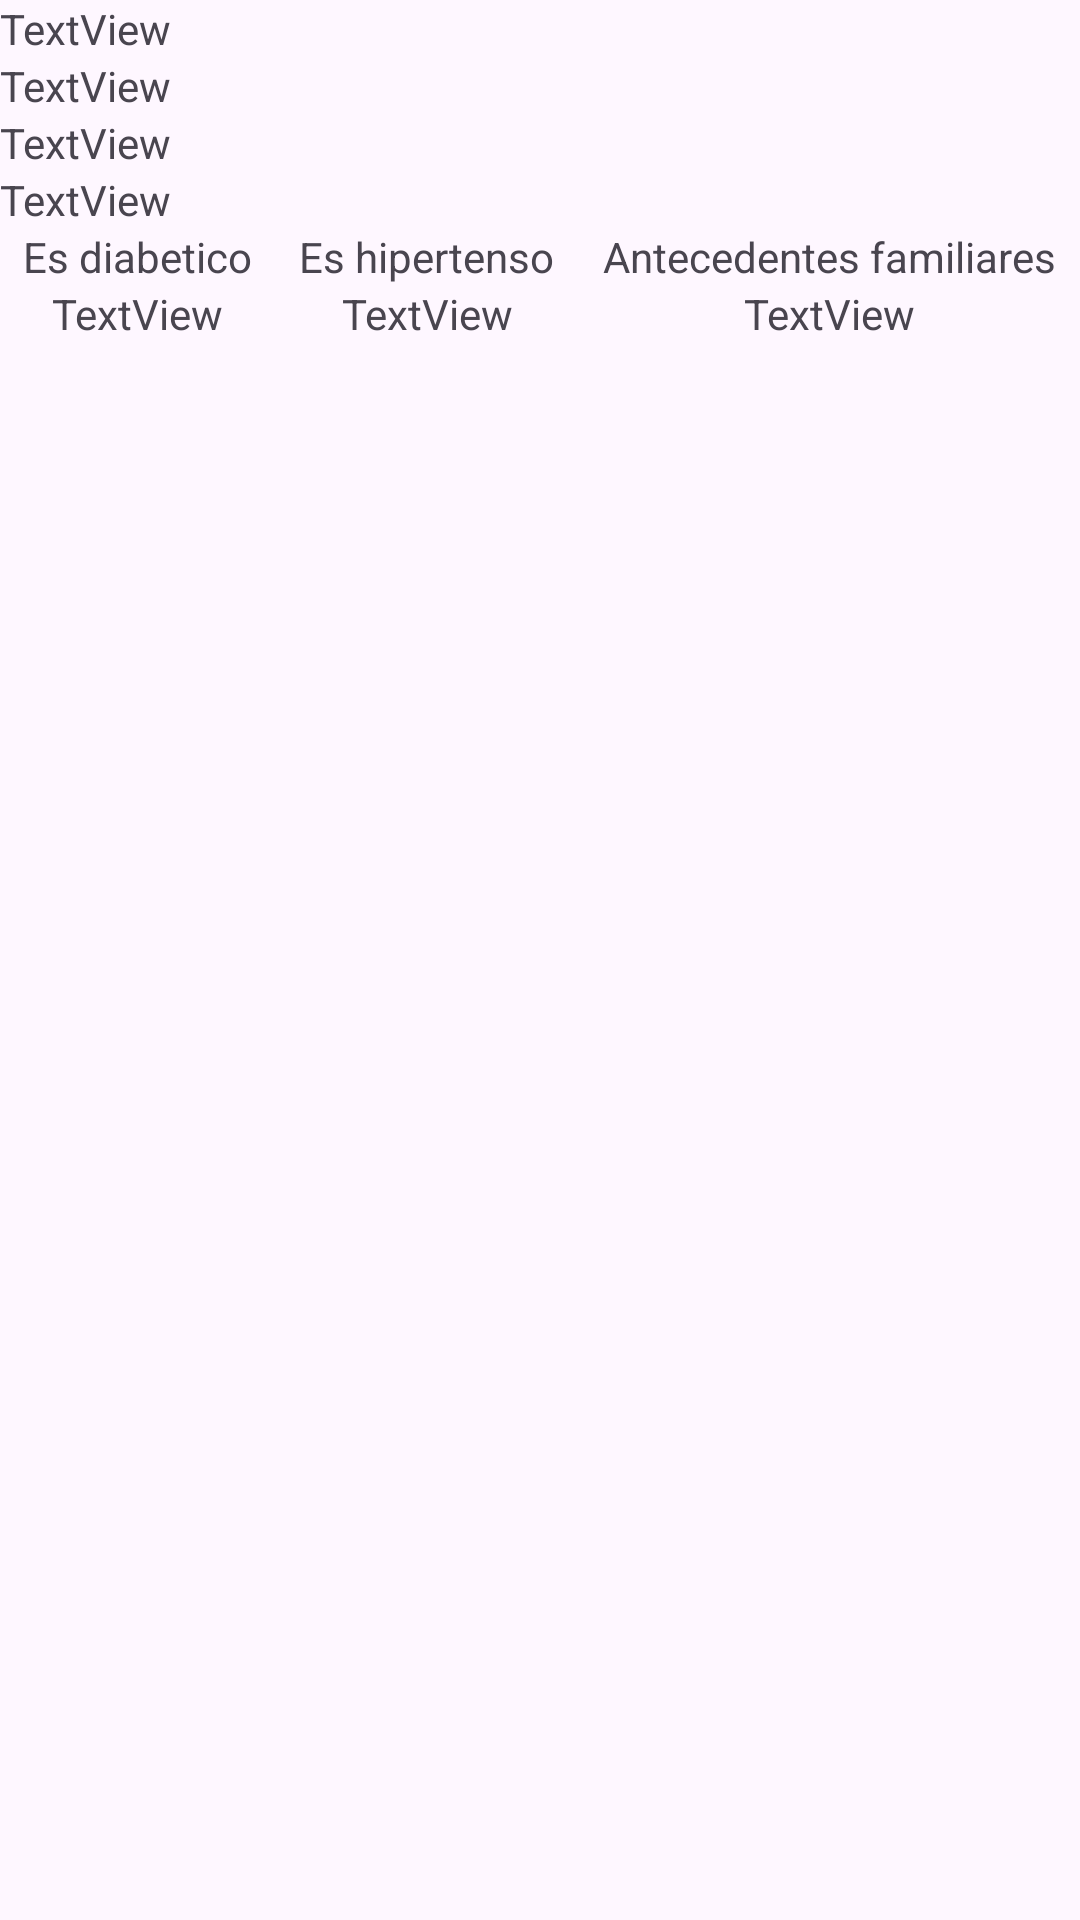

The Android layout XML behind this screen, and the referenced resources:
<!-- AndroidManifest.xml: application theme Theme.Censo -->
<!-- res/layout/listado.xml -->
<?xml version="1.0" encoding="utf-8"?>
<LinearLayout xmlns:android="http://schemas.android.com/apk/res/android"
    android:layout_width="match_parent"
    android:orientation="vertical"
    android:layout_height="match_parent">

    <TextView
        android:id="@+id/txtDocumento"
        android:layout_width="match_parent"
        android:layout_height="wrap_content"
        android:text="TextView" />

    <TextView
        android:id="@+id/txtNombre"
        android:layout_width="match_parent"
        android:layout_height="wrap_content"
        android:text="TextView" />

    <TextView
        android:id="@+id/txtEdad"
        android:layout_width="match_parent"
        android:layout_height="wrap_content"
        android:text="TextView" />

    <TextView
        android:id="@+id/txtSexo"
        android:layout_width="match_parent"
        android:layout_height="wrap_content"
        android:text="TextView" />

    <LinearLayout
        android:layout_width="match_parent"
        android:layout_height="wrap_content"
        android:orientation="horizontal">

        <LinearLayout
            android:layout_width="wrap_content"
            android:layout_height="wrap_content"
            android:layout_weight="1"
            android:orientation="vertical">

            <TextView
                android:id="@+id/textView11"
                android:layout_width="wrap_content"
                android:layout_height="wrap_content"
                android:layout_gravity="center"
                android:text="Es diabetico" />

            <TextView
                android:id="@+id/txtDiabetico"
                android:layout_width="wrap_content"
                android:layout_height="wrap_content"
                android:layout_gravity="center"
                android:text="TextView" />
        </LinearLayout>

        <LinearLayout
            android:layout_width="wrap_content"
            android:layout_height="wrap_content"
            android:layout_weight="1"
            android:orientation="vertical">

            <TextView
                android:id="@+id/textView13"
                android:layout_width="wrap_content"
                android:layout_height="wrap_content"
                android:layout_gravity="center"
                android:text="Es hipertenso" />

            <TextView
                android:id="@+id/txtHipertenso"
                android:layout_width="wrap_content"
                android:layout_height="wrap_content"
                android:layout_gravity="center"
                android:text="TextView" />
        </LinearLayout>

        <LinearLayout
            android:layout_width="wrap_content"
            android:layout_height="wrap_content"
            android:layout_weight="1"
            android:orientation="vertical">

            <TextView
                android:id="@+id/textView15"
                android:layout_width="wrap_content"
                android:layout_height="wrap_content"
                android:layout_gravity="center"
                android:text="Antecedentes familiares" />

            <TextView
                android:id="@+id/txtAntecedentes"
                android:layout_width="wrap_content"
                android:layout_height="wrap_content"
                android:layout_gravity="center"
                android:text="TextView" />
        </LinearLayout>
    </LinearLayout>
</LinearLayout>
<!-- resources referenced by this layout -->
<resources>
  <style name="Theme.Censo" parent="Base.Theme.Censo" />
  <style name="Base.Theme.Censo" parent="Theme.Material3.DayNight.NoActionBar">
          
          
      </style>
</resources>
